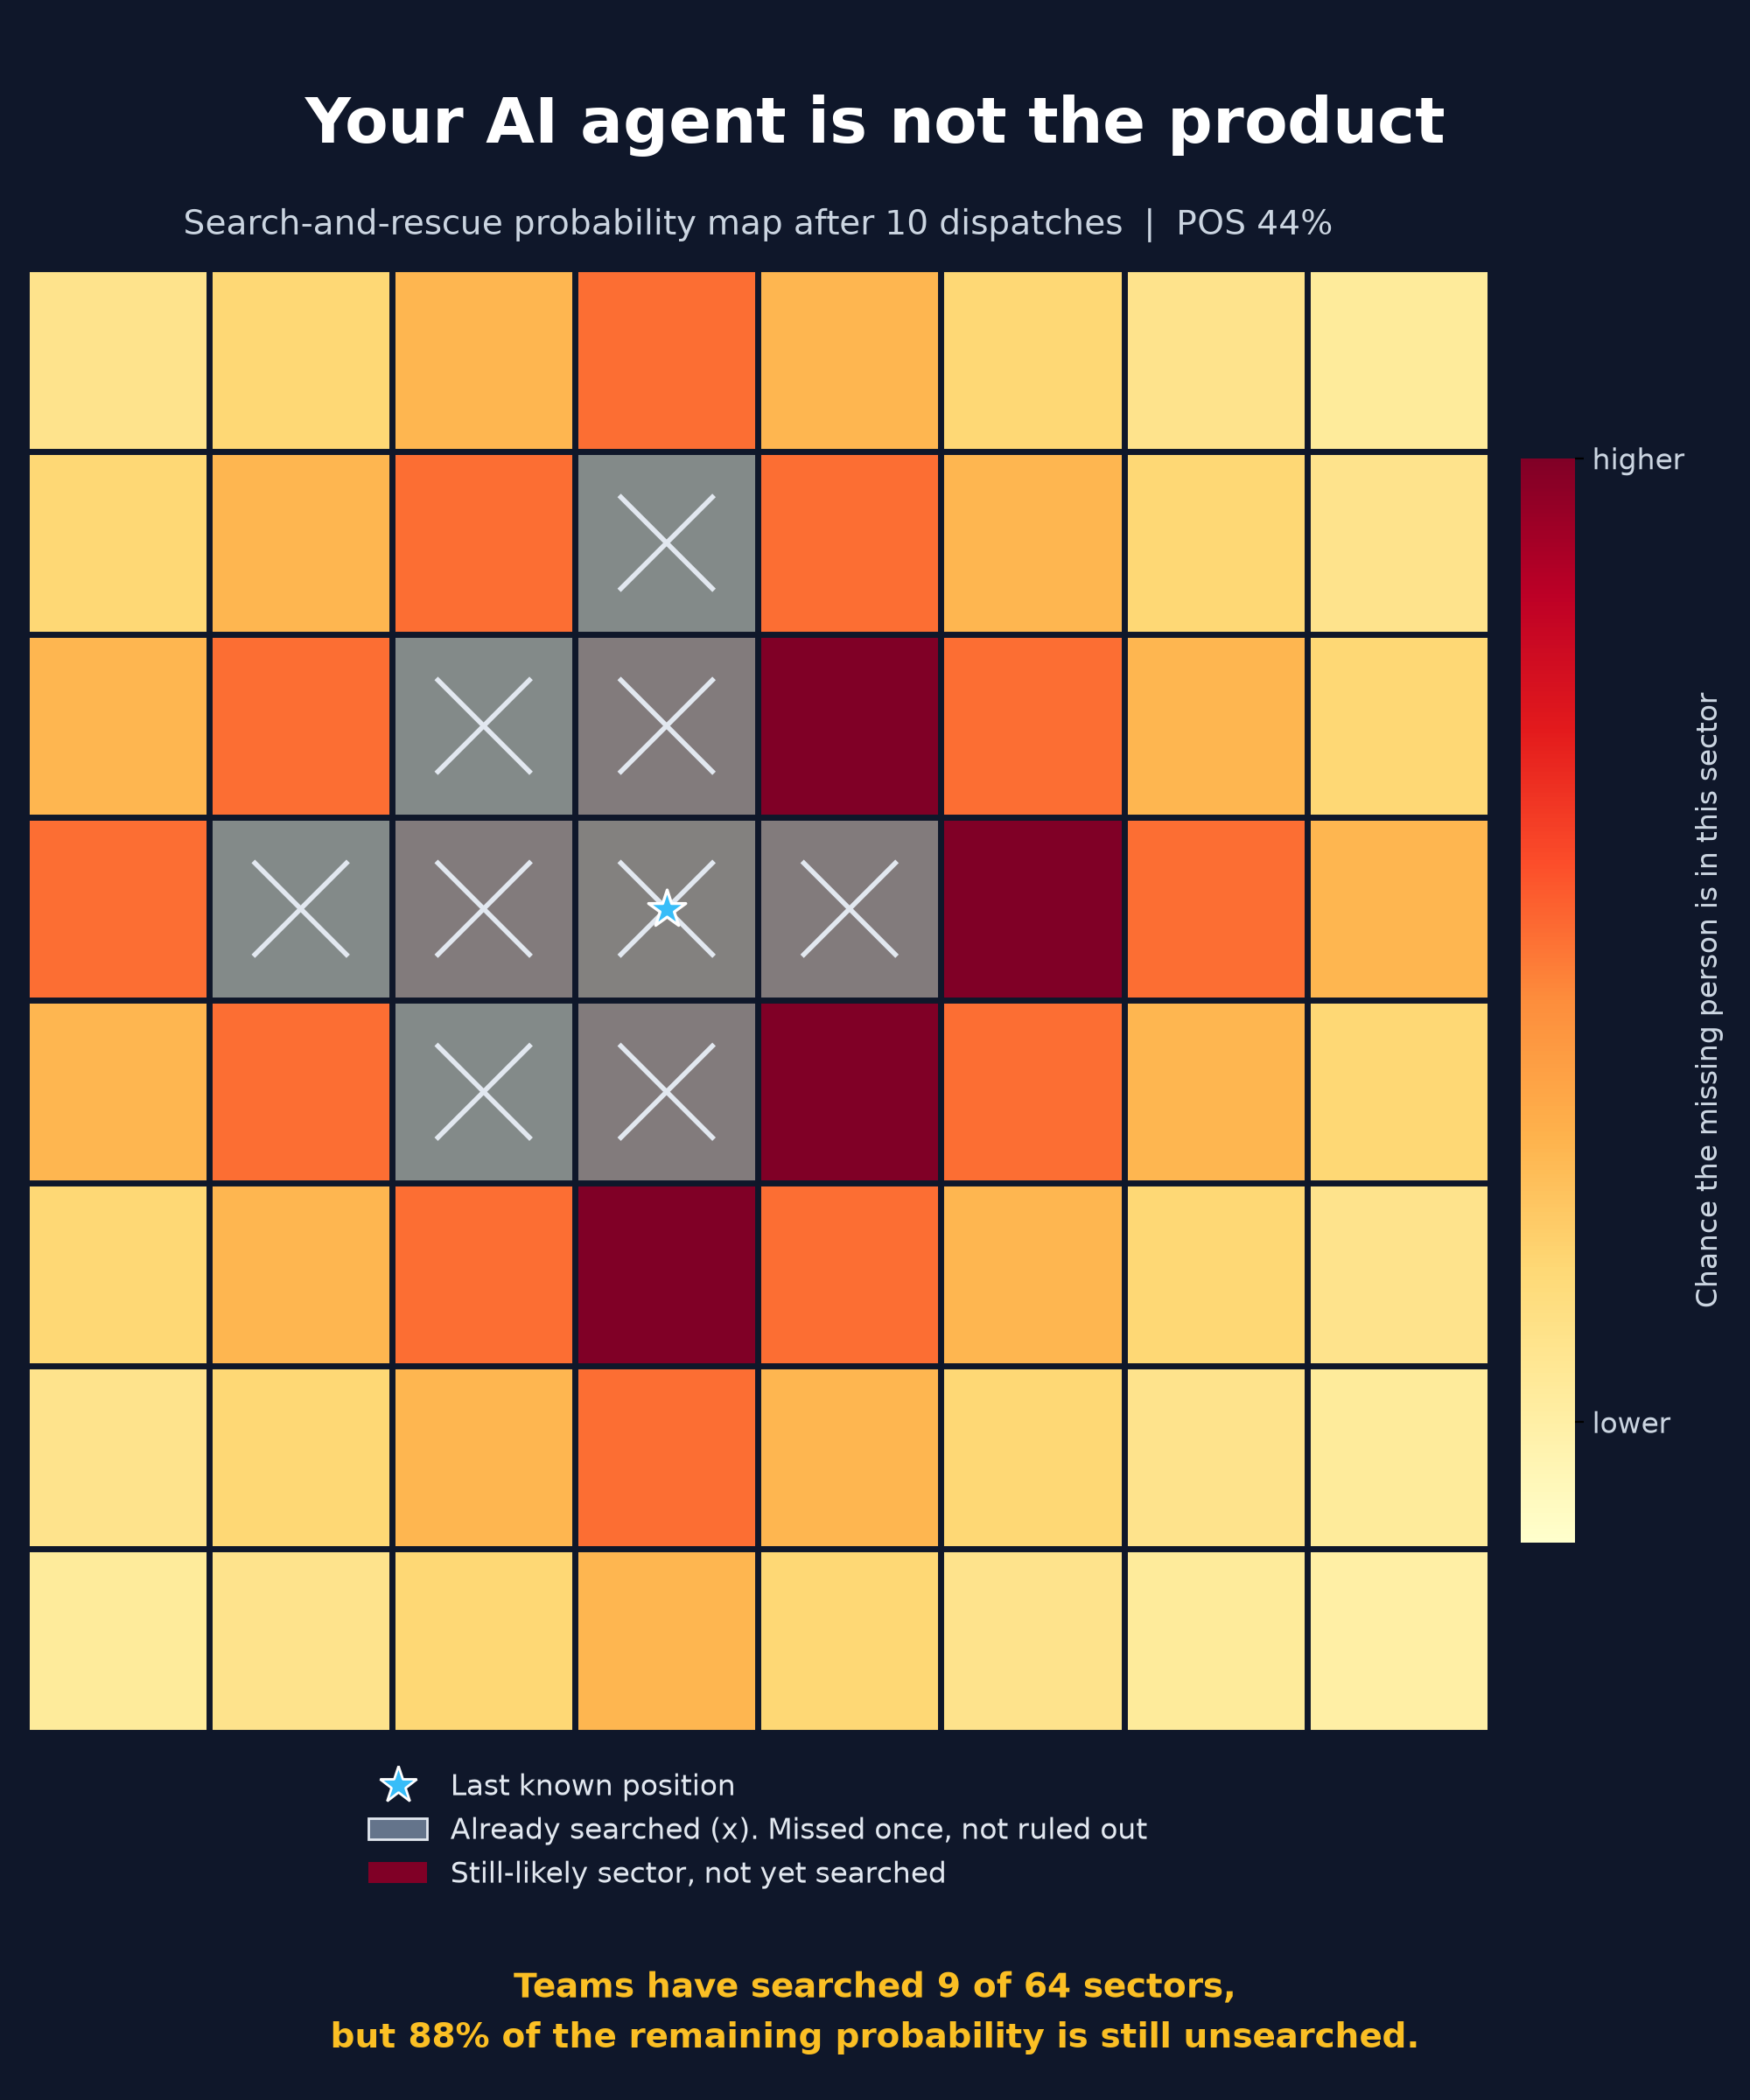

This chart was generated by the following Python code:
"""
Cover image: 8x8 SAR probability heat map, searched sectors greyed out.
Uses the real World class from sar_harness.py, so the picture shows genuine Bayesian updates.

  python cover_heatmap.py                  # 10 greedy dispatches, saves cover_heatmap.png
  python cover_heatmap.py --dispatches 14 --seed 7 --out cover.png
"""
import argparse
import matplotlib
matplotlib.use("Agg")
import matplotlib.pyplot as plt
from matplotlib.patches import Rectangle
from matplotlib.lines import Line2D
from matplotlib.patches import Patch
import numpy as np
import sar_harness as sar

def build_world(seed, dispatches):
    world = sar.World(seed)
    for _ in range(dispatches):
        # greedy policy: search the most likely sector right now
        cell = max(world.prob, key=world.prob.get)
        if world.apply_search(cell):      # subject found early -> stop
            break
    return world

def draw(world, out, title=True):
    n = sar.GRID
    grid = np.zeros((n, n))
    for (x, y), p in world.prob.items():
        grid[y, x] = p                    # row = y, column = x

    fig, ax = plt.subplots(figsize=(10, 12), dpi=200)
    fig.patch.set_facecolor("#0f172a")
    ax.set_facecolor("#0f172a")
    im = ax.imshow(grid, cmap="YlOrRd", origin="upper", extent=(0, n, n, 0), vmin=0)

    # grey out searched sectors: translucent, because a miss does NOT rule a sector out
    for (x, y), times in world.searched.items():
        ax.add_patch(Rectangle((x, y), 1, 1, facecolor="#64748b",
                               alpha=0.80, edgecolor="none", zorder=3))
        ax.plot([x + .25, x + .75], [y + .25, y + .75], color="#e2e8f0", lw=2, zorder=4)
        ax.plot([x + .25, x + .75], [y + .75, y + .25], color="#e2e8f0", lw=2, zorder=4)

    # last known position
    lx, ly = world.lkp
    ax.scatter(lx + .5, ly + .5, s=260, marker="*", color="#38bdf8",
               edgecolor="white", linewidth=1.2, zorder=5)

    # grid lines
    for i in range(n + 1):
        ax.axhline(i, color="#0f172a", lw=2.5, zorder=6)
        ax.axvline(i, color="#0f172a", lw=2.5, zorder=6)

    ax.set_xlim(0, n); ax.set_ylim(n, 0)
    ax.set_xticks([]); ax.set_yticks([])
    for s in ax.spines.values():
        s.set_visible(False)

    if title:
        fig.suptitle("Your AI agent is not the product", color="white",
                     fontsize=26, fontweight="bold", y=0.955)
        ax.set_title(f"Search-and-rescue probability map after {sum(world.searched.values())} dispatches  |  "
                     f"POS {world.pos:.0%}", color="#cbd5e1", fontsize=14, pad=14)

    # --- make the picture explain itself ---
    cbar = fig.colorbar(im, ax=ax, fraction=0.035, pad=0.02, ticks=[grid.min(), grid.max()])
    cbar.ax.set_yticklabels(["lower", "higher"], color="#cbd5e1", fontsize=12)
    cbar.set_label("Chance the missing person is in this sector", color="#cbd5e1", fontsize=12)
    cbar.outline.set_visible(False)

    unsearched = sum(p for c, p in world.prob.items() if world.searched[c] == 0)
    handles = [
        Line2D([0], [0], marker="*", color="none", markerfacecolor="#38bdf8",
               markeredgecolor="white", markersize=16, label="Last known position"),
        Patch(facecolor="#64748b", edgecolor="#e2e8f0", label="Already searched (x). Missed once, not ruled out"),
        Patch(facecolor="#800026", label="Still-likely sector, not yet searched"),
    ]
    leg = ax.legend(handles=handles, loc="upper center", bbox_to_anchor=(0.5, -0.01), ncol=1,
                    frameon=False, fontsize=12, labelcolor="#e2e8f0")
    fig.text(0.5, 0.025,
             f"Teams have searched {len(world.searched)} of {n*n} sectors,\n"
             f"but {unsearched:.0%} of the remaining probability is still unsearched.",
             ha="center", color="#fbbf24", fontsize=14, fontweight="bold", linespacing=1.5)
    fig.tight_layout(rect=(0, 0.15, 1, 0.94))
    fig.savefig(out, facecolor=fig.get_facecolor())
    print(f"saved {out}  (POS {world.pos:.0%}, searched {len(world.searched)} sectors)")

if __name__ == "__main__":
    ap = argparse.ArgumentParser()
    ap.add_argument("--seed", type=int, default=7)
    ap.add_argument("--dispatches", type=int, default=10)
    ap.add_argument("--out", default="cover_heatmap.png")
    ap.add_argument("--no-title", action="store_true")
    a = ap.parse_args()
    draw(build_world(a.seed, a.dispatches), a.out, title=not a.no_title)
